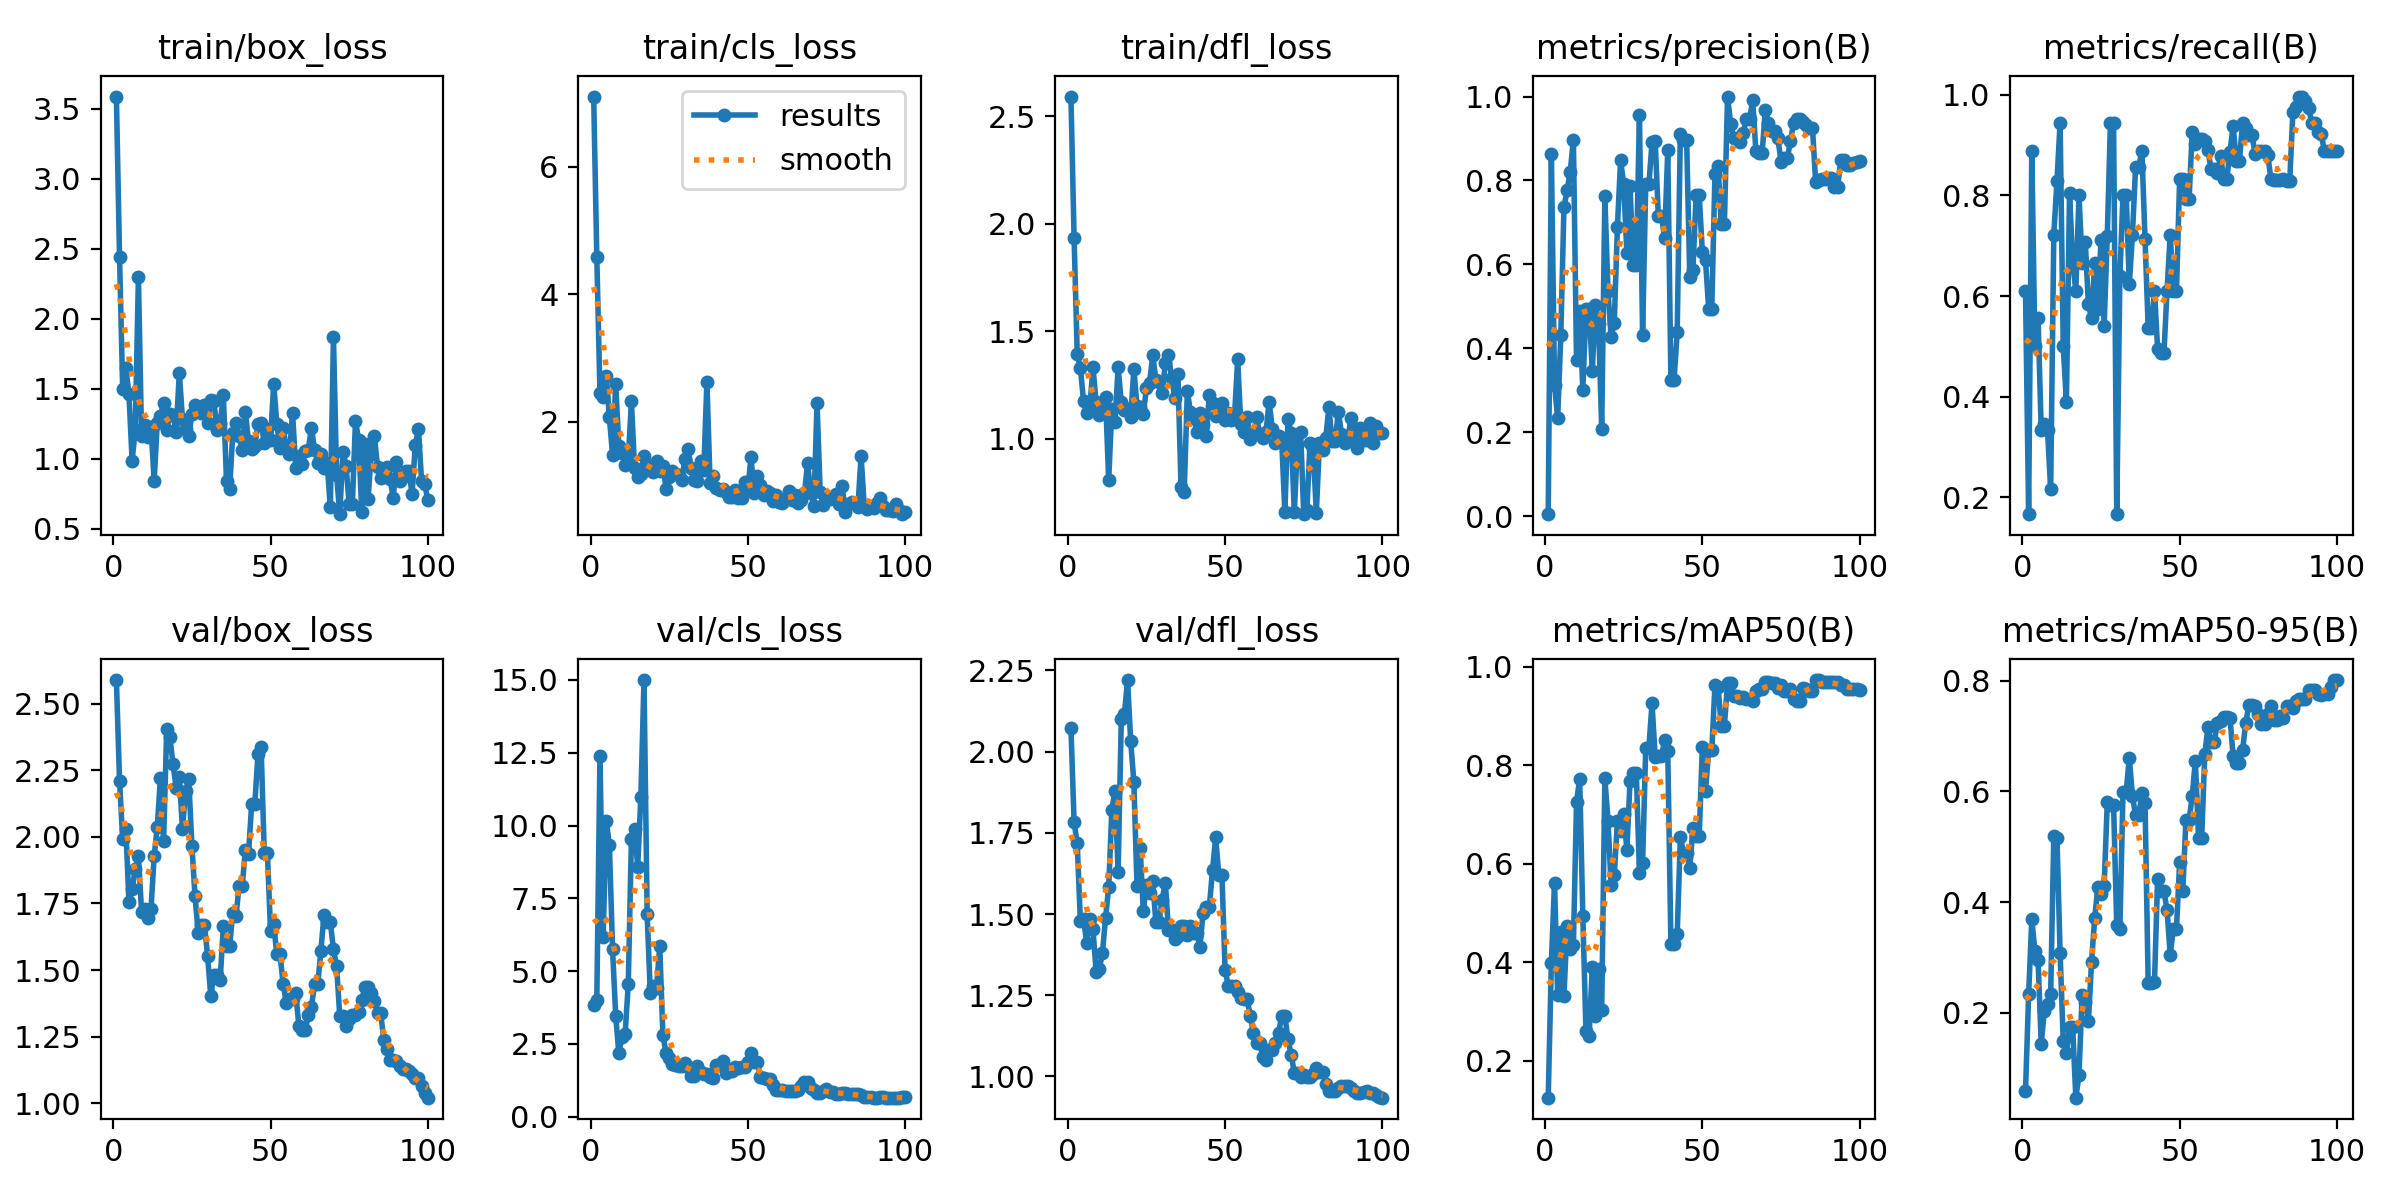

The table this chart was drawn from, first rows:
epoch, time, train/box_loss, train/cls_loss, train/dfl_loss, metrics/precision(B), metrics/recall(B), metrics/mAP50(B), metrics/mAP50-95(B), val/box_loss, val/cls_loss, val/dfl_loss, lr/pg0, lr/pg1, lr/pg2
1, 40.72, 3.588, 7.106, 2.592, 0.00464, 0.6111, 0.1251, 0.05779, 2.588, 3.822, 2.074, 3.334e-05, 3.334e-05, 3.334e-05
2, 69.04, 2.441, 4.582, 1.936, 0.864, 0.1667, 0.3978, 0.2334, 2.21, 4.014, 1.783, 8.25248e-05, 8.25248e-05, 8.25248e-05
3, 98.27, 1.497, 2.457, 1.395, 0.3126, 0.8889, 0.5618, 0.3691, 1.992, 12.38, 1.717, 0.0001307, 0.0001307, 0.0001307
4, 127.5, 1.651, 2.395, 1.328, 0.2331, 0.5, 0.3342, 0.3114, 2.03, 6.155, 1.477, 0.0001779, 0.0001779, 0.0001779
5, 155.6, 1.459, 2.715, 1.177, 0.4307, 0.5556, 0.4611, 0.2946, 1.755, 10.16, 1.486, 0.0002241, 0.0002241, 0.0002241
6, 184.1, 0.9866, 2.067, 1.118, 0.7357, 0.3333, 0.3319, 0.1441, 1.804, 9.332, 1.411, 0.0002694, 0.0002694, 0.0002694
7, 211.4, 1.209, 1.483, 1.143, 0.777, 0.3458, 0.4728, 0.204, 1.879, 5.758, 1.485, 0.0003136, 0.0003136, 0.0003136
8, 240.7, 2.297, 2.59, 1.331, 0.8213, 0.3333, 0.4273, 0.2166, 1.929, 3.472, 1.454, 0.0003568, 0.0003568, 0.0003568
9, 268.2, 1.161, 1.621, 1.17, 0.8972, 0.2161, 0.4341, 0.2334, 1.719, 2.172, 1.322, 0.0003991, 0.0003991, 0.0003991
10, 293.4, 1.238, 1.511, 1.109, 0.3716, 0.7222, 0.7246, 0.5188, 1.728, 2.75, 1.329, 0.0004404, 0.0004404, 0.0004404
11, 320.7, 1.155, 1.315, 1.128, 0.4891, 0.8278, 0.7727, 0.516, 1.695, 2.853, 1.379, 0.0004806, 0.0004806, 0.0004806
12, 348.3, 1.227, 1.405, 1.193, 0.3007, 0.9444, 0.4941, 0.308, 1.729, 4.551, 1.488, 0.0005199, 0.0005199, 0.0005199
13, 372.8, 0.8398, 2.319, 0.8068, 0.494, 0.5, 0.26, 0.1486, 1.927, 9.552, 1.583, 0.0005582, 0.0005582, 0.0005582
14, 400.7, 1.259, 1.276, 1.139, 0.4929, 0.3889, 0.251, 0.1277, 2.038, 9.893, 1.822, 0.0005955, 0.0005955, 0.0005955
15, 427.9, 1.306, 1.135, 1.077, 0.3456, 0.8045, 0.3899, 0.1745, 2.222, 8.591, 1.878, 0.0006318, 0.0006318, 0.0006318
16, 452.5, 1.397, 1.178, 1.332, 0.5039, 0.6667, 0.291, 0.1734, 1.983, 10.99, 1.63, 0.0006671, 0.0006671, 0.0006671
17, 477.4, 1.206, 1.458, 1.168, 0.4591, 0.6111, 0.3867, 0.04661, 2.406, 15, 2.1, 0.0007015, 0.0007015, 0.0007015
18, 502.4, 1.317, 1.32, 1.132, 0.2086, 0.8, 0.3022, 0.08751, 2.374, 6.955, 2.116, 0.0007348, 0.0007348, 0.0007348
19, 526.8, 1.31, 1.235, 1.138, 0.7623, 0.6667, 0.7732, 0.2328, 2.272, 4.246, 2.22, 0.0007672, 0.0007672, 0.0007672
20, 553.9, 1.194, 1.213, 1.099, 0.5368, 0.7081, 0.6873, 0.2193, 2.184, 4.497, 2.031, 0.0007985, 0.0007985, 0.0007985
21, 581.5, 1.613, 1.385, 1.322, 0.4259, 0.5833, 0.5558, 0.1843, 2.223, 4.427, 1.906, 0.0008289, 0.0008289, 0.0008289
22, 605.9, 1.285, 1.219, 1.15, 0.4612, 0.5556, 0.5772, 0.2921, 2.029, 5.866, 1.586, 0.0008583, 0.0008583, 0.0008583
23, 630.2, 1.215, 1.305, 1.148, 0.6894, 0.6667, 0.6862, 0.3711, 2.173, 2.809, 1.705, 0.0008867, 0.0008867, 0.0008867
24, 655.7, 1.166, 0.9509, 1.114, 0.8482, 0.5749, 0.6669, 0.427, 2.215, 2.183, 1.509, 0.0009141, 0.0009141, 0.0009141
25, 680.8, 1.317, 1.125, 1.235, 0.7906, 0.7121, 0.7018, 0.414, 1.967, 2.026, 1.589, 0.0009405, 0.0009405, 0.0009405
26, 705, 1.383, 1.229, 1.261, 0.6283, 0.5408, 0.6277, 0.4285, 1.777, 1.801, 1.564, 0.0009659, 0.0009659, 0.0009659
27, 730.6, 1.354, 1.173, 1.387, 0.7864, 0.7202, 0.767, 0.5801, 1.639, 1.778, 1.601, 0.0009903, 0.0009903, 0.0009903
28, 757.1, 1.325, 1.157, 1.272, 0.5984, 0.9444, 0.785, 0.5745, 1.669, 1.75, 1.474, 0.001014, 0.001014, 0.001014
29, 781.8, 1.381, 1.084, 1.265, 0.5984, 0.9444, 0.785, 0.5745, 1.669, 1.75, 1.474, 0.001036, 0.001036, 0.001036
30, 805.9, 1.257, 1.415, 1.21, 0.9553, 0.1667, 0.5809, 0.3579, 1.552, 1.833, 1.544, 0.001058, 0.001058, 0.001058
31, 830.3, 1.423, 1.566, 1.35, 0.4326, 0.6402, 0.602, 0.3521, 1.402, 1.69, 1.597, 0.001078, 0.001078, 0.001078
32, 855.5, 1.41, 1.271, 1.389, 0.791, 0.8012, 0.8355, 0.5985, 1.482, 1.39, 1.452, 0.001098, 0.001098, 0.001098
33, 884.5, 1.203, 1.08, 1.283, 0.791, 0.8012, 0.8355, 0.5985, 1.482, 1.39, 1.452, 0.001116, 0.001116, 0.001116
34, 913.9, 1.256, 1.067, 1.19, 0.8908, 0.6244, 0.9258, 0.6608, 1.464, 1.751, 1.423, 0.001122, 0.001122, 0.001122
35, 942.7, 1.455, 1.378, 1.299, 0.8949, 0.7222, 0.816, 0.5909, 1.666, 1.543, 1.432, 0.001106, 0.001106, 0.001106
36, 969.5, 0.8408, 1.239, 0.7721, 0.7151, 0.8569, 0.8177, 0.5564, 1.59, 1.457, 1.464, 0.001089, 0.001089, 0.001089
37, 994.8, 0.7827, 2.627, 0.752, 0.7151, 0.8569, 0.8177, 0.5564, 1.59, 1.457, 1.464, 0.001073, 0.001073, 0.001073
38, 1019, 1.188, 1.043, 1.22, 0.6618, 0.8889, 0.851, 0.596, 1.714, 1.359, 1.435, 0.001056, 0.001056, 0.001056
39, 1043, 1.254, 1.15, 1.124, 0.8716, 0.7127, 0.8286, 0.5788, 1.701, 1.316, 1.462, 0.00104, 0.00104, 0.00104
40, 1068, 1.161, 0.9611, 1.096, 0.3233, 0.537, 0.4372, 0.2531, 1.815, 1.779, 1.441, 0.001023, 0.001023, 0.001023
41, 1093, 1.062, 0.9338, 1.03, 0.3233, 0.537, 0.4372, 0.2531, 1.815, 1.779, 1.441, 0.001007, 0.001007, 0.001007
42, 1116, 1.332, 0.944, 1.117, 0.4392, 0.6111, 0.4563, 0.255, 1.952, 1.912, 1.398, 0.0009904, 0.0009904, 0.0009904
43, 1140, 1.127, 0.8904, 1.062, 0.9118, 0.495, 0.6544, 0.4414, 1.936, 1.499, 1.504, 0.0009739, 0.0009739, 0.0009739
44, 1164, 1.071, 0.8257, 1.012, 0.8959, 0.486, 0.6218, 0.4196, 2.124, 1.566, 1.522, 0.0009574, 0.0009574, 0.0009574
45, 1189, 1.091, 0.8122, 1.205, 0.8959, 0.486, 0.6218, 0.4196, 2.124, 1.566, 1.522, 0.0009409, 0.0009409, 0.0009409
46, 1215, 1.249, 0.9323, 1.167, 0.5701, 0.6111, 0.5914, 0.3856, 2.309, 1.691, 1.635, 0.0009244, 0.0009244, 0.0009244
47, 1239, 1.256, 0.8101, 1.103, 0.5863, 0.7222, 0.6733, 0.3044, 2.337, 1.689, 1.736, 0.0009078, 0.0009078, 0.0009078
48, 1263, 1.115, 0.8101, 1.142, 0.7645, 0.6111, 0.6571, 0.3519, 1.941, 1.701, 1.621, 0.0008913, 0.0008913, 0.0008913
49, 1288, 1.215, 1.047, 1.166, 0.7645, 0.6111, 0.6571, 0.3519, 1.941, 1.701, 1.621, 0.0008748, 0.0008748, 0.0008748
50, 1311, 1.136, 0.931, 1.085, 0.6288, 0.8333, 0.8378, 0.4726, 1.645, 1.864, 1.328, 0.0008583, 0.0008583, 0.0008583
51, 1335, 1.536, 1.442, 1.121, 0.6094, 0.8333, 0.748, 0.4204, 1.672, 2.182, 1.28, 0.0008418, 0.0008418, 0.0008418
52, 1360, 1.251, 0.8877, 1.088, 0.4946, 0.7927, 0.8307, 0.5476, 1.559, 1.876, 1.279, 0.0008253, 0.0008253, 0.0008253
53, 1384, 1.074, 1.152, 1.106, 0.4946, 0.7927, 0.8307, 0.5476, 1.559, 1.876, 1.279, 0.0008088, 0.0008088, 0.0008088
54, 1408, 1.22, 1.001, 1.368, 0.816, 0.9261, 0.9625, 0.5918, 1.448, 1.351, 1.26, 0.0007923, 0.0007923, 0.0007923
55, 1432, 1.073, 0.8433, 1.066, 0.8335, 0.9023, 0.959, 0.655, 1.377, 1.315, 1.24, 0.0007758, 0.0007758, 0.0007758
56, 1457, 1.033, 0.9125, 1.032, 0.6965, 0.9125, 0.88, 0.5151, 1.39, 1.291, 1.239, 0.0007593, 0.0007593, 0.0007593
57, 1482, 1.329, 0.8884, 1.099, 0.6965, 0.9125, 0.88, 0.5151, 1.39, 1.291, 1.239, 0.0007428, 0.0007428, 0.0007428
58, 1507, 0.9336, 0.751, 0.9983, 1, 0.9078, 0.966, 0.6673, 1.414, 1.076, 1.186, 0.0007263, 0.0007263, 0.0007263
59, 1535, 1.019, 0.8444, 1.015, 0.9347, 0.8897, 0.966, 0.7152, 1.292, 0.9179, 1.134, 0.0007098, 0.0007098, 0.0007098
60, 1563, 0.9627, 0.7405, 1.102, 0.9005, 0.8522, 0.94, 0.6891, 1.274, 0.9139, 1.102, 0.0006933, 0.0006933, 0.0006933
... 40 more rows
